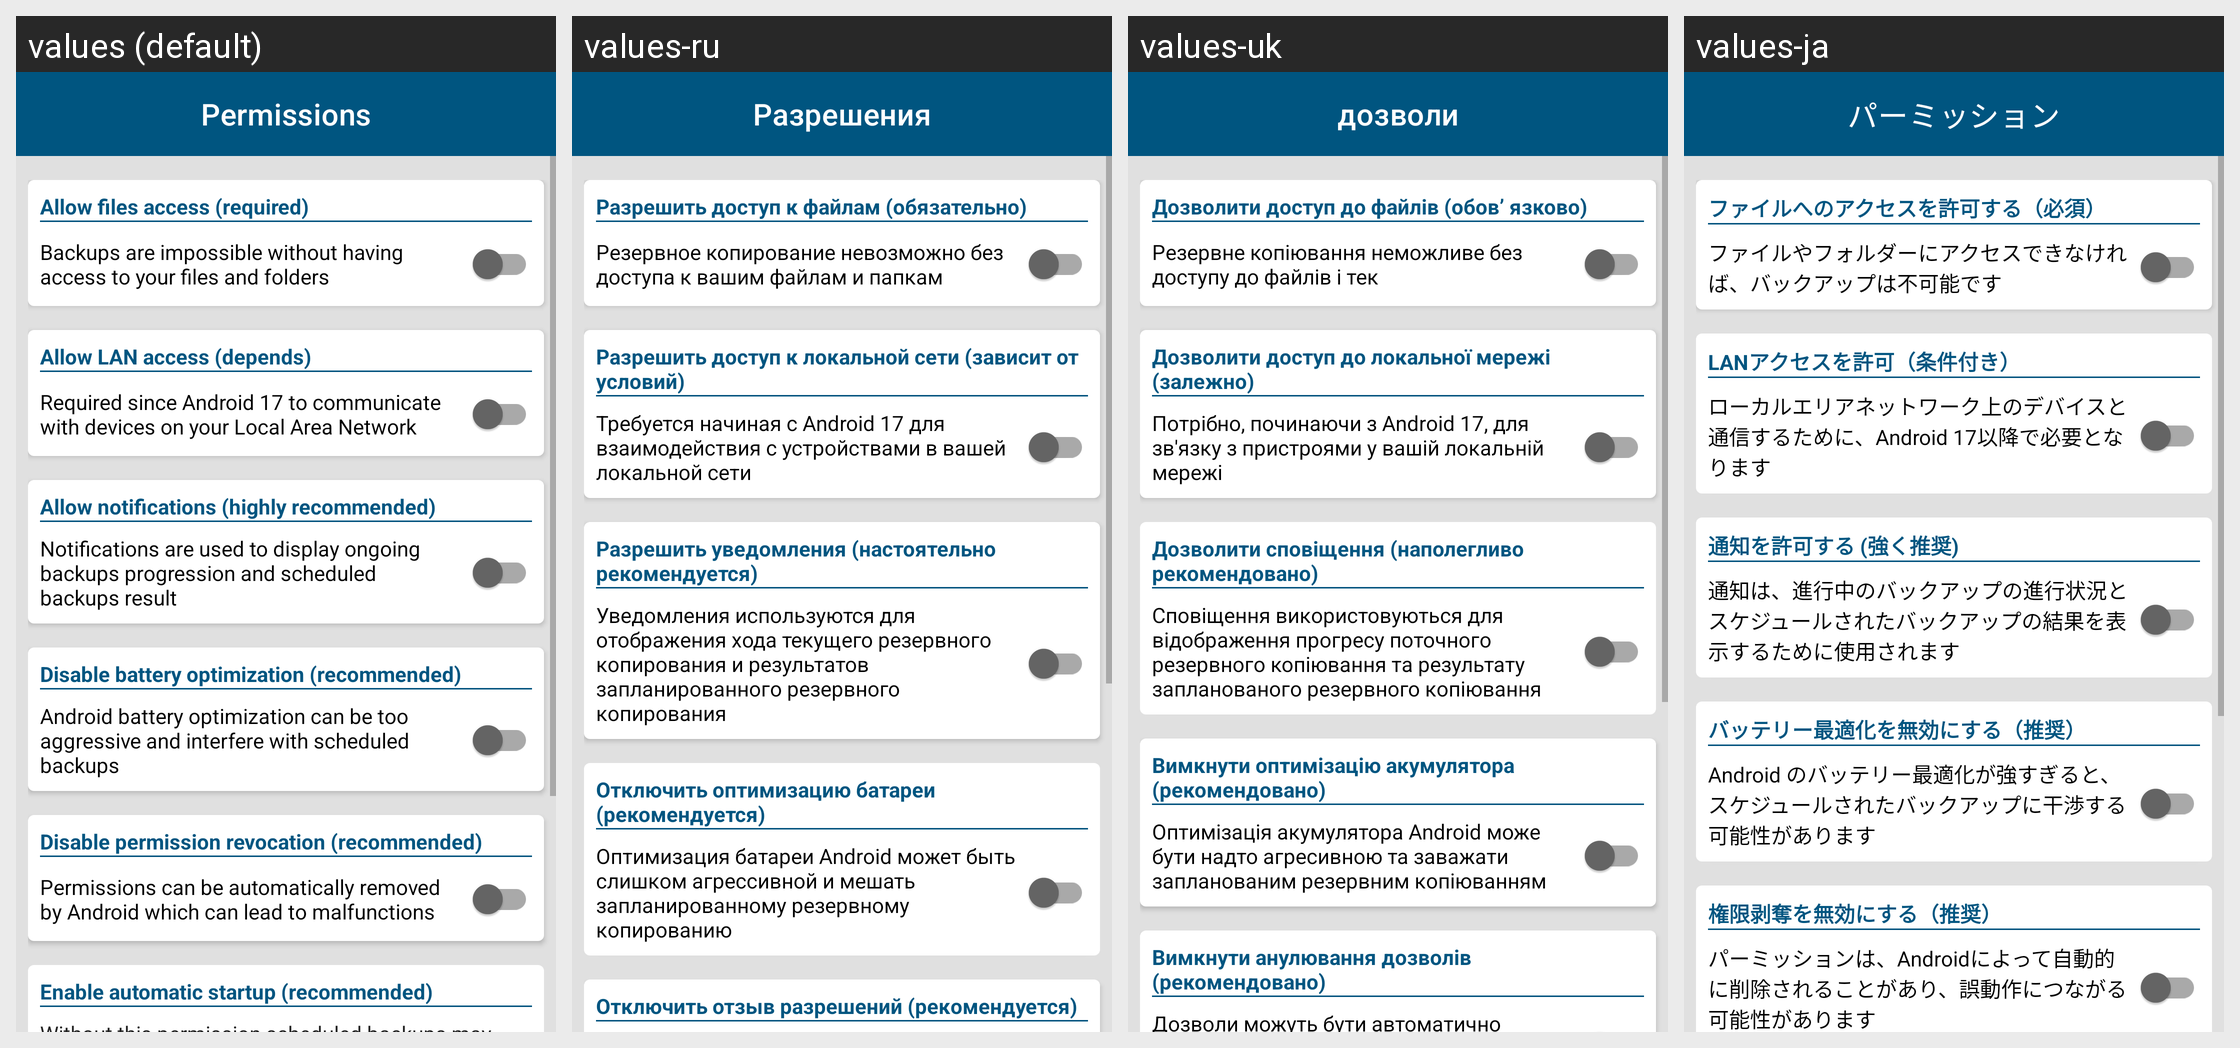

For this localized Android screen grid, give each drawn string resource with its value in every locale shown.
Android screen res/layout/activity_permissions.xml rendered under 4 locales, left to right: values (default), values-ru, values-uk, values-ja. Device: Nexus 5 (rendered at 1080×1920; each locale shown at half size, 540×960, under a caption strip naming it); theme AppTheme.
Other locales in the repository, not shown: values-bn, values-cs, values-de, values-el, values-es, values-fr, values-hi, values-hu, values-in, values-it, values-ko, values-nl, values-pl, values-pt, values-ro, values-sv, values-tr, values-zh.
Strings drawn on this screen, with the default value and each locale's value (text and hints the layout hard-codes, and strings that could not be matched under every locale, appear in the picture but are not listed):

permission_title
  values: Permissions
  values-ru: Разрешения
  values-uk: дозволи
  values-ja: パーミッション

permission_files_title
  values: Allow files access (required)
  values-ru: Разрешить доступ к файлам (обязательно)
  values-uk: Дозволити доступ до файлів (обов’ язково)
  values-ja: ファイルへのアクセスを許可する（必須）

permission_files_text
  values: Backups are impossible without having access to your files and folders
  values-ru: Резервное копирование невозможно без доступа к вашим файлам и папкам
  values-uk: Резервне копіювання неможливе без доступу до файлів і тек
  values-ja: ファイルやフォルダーにアクセスできなければ、バックアップは不可能です

permission_lan_title
  values: Allow LAN access (depends)
  values-ru: Разрешить доступ к локальной сети (зависит от условий)
  values-uk: Дозволити доступ до локальної мережі (залежно)
  values-ja: LANアクセスを許可（条件付き）

permission_lan_text
  values: Required since Android 17 to communicate with devices on your Local Area Network
  values-ru: Требуется начиная с Android 17 для взаимодействия с устройствами в вашей локальной сети
  values-uk: Потрібно, починаючи з Android 17, для зв'язку з пристроями у вашій локальній мережі
  values-ja: ローカルエリアネットワーク上のデバイスと通信するために、Android 17以降で必要となります

permission_notifications_title
  values: Allow notifications (highly recommended)
  values-ru: Разрешить уведомления (настоятельно рекомендуется)
  values-uk: Дозволити сповіщення (наполегливо рекомендовано)
  values-ja: 通知を許可する (強く推奨)

permission_notifications_text
  values: Notifications are used to display ongoing backups progression and scheduled backups result
  values-ru: Уведомления используются для отображения хода текущего резервного копирования и результатов запланированного резервного копирования
  values-uk: Сповіщення використовуються для відображення прогресу поточного резервного копіювання та результату запланованого резервного копіювання
  values-ja: 通知は、進行中のバックアップの進行状況とスケジュールされたバックアップの結果を表示するために使用されます

permission_battery_title
  values: Disable battery optimization (recommended)
  values-ru: Отключить оптимизацию батареи (рекомендуется)
  values-uk: Вимкнути оптимізацію акумулятора (рекомендовано)
  values-ja: バッテリー最適化を無効にする（推奨）

permission_battery_text
  values: Android battery optimization can be too aggressive and interfere with scheduled backups
  values-ru: Оптимизация батареи Android может быть слишком агрессивной и мешать запланированному резервному копированию
  values-uk: Оптимізація акумулятора Android може бути надто агресивною та заважати запланованим резервним копіюванням
  values-ja: Android のバッテリー最適化が強すぎると、スケジュールされたバックアップに干渉する可能性があります

permission_permanent_title
  values: Disable permission revocation (recommended)
  values-ru: Отключить отзыв разрешений (рекомендуется)
  values-uk: Вимкнути анулювання дозволів (рекомендовано)
  values-ja: 権限剥奪を無効にする（推奨）
